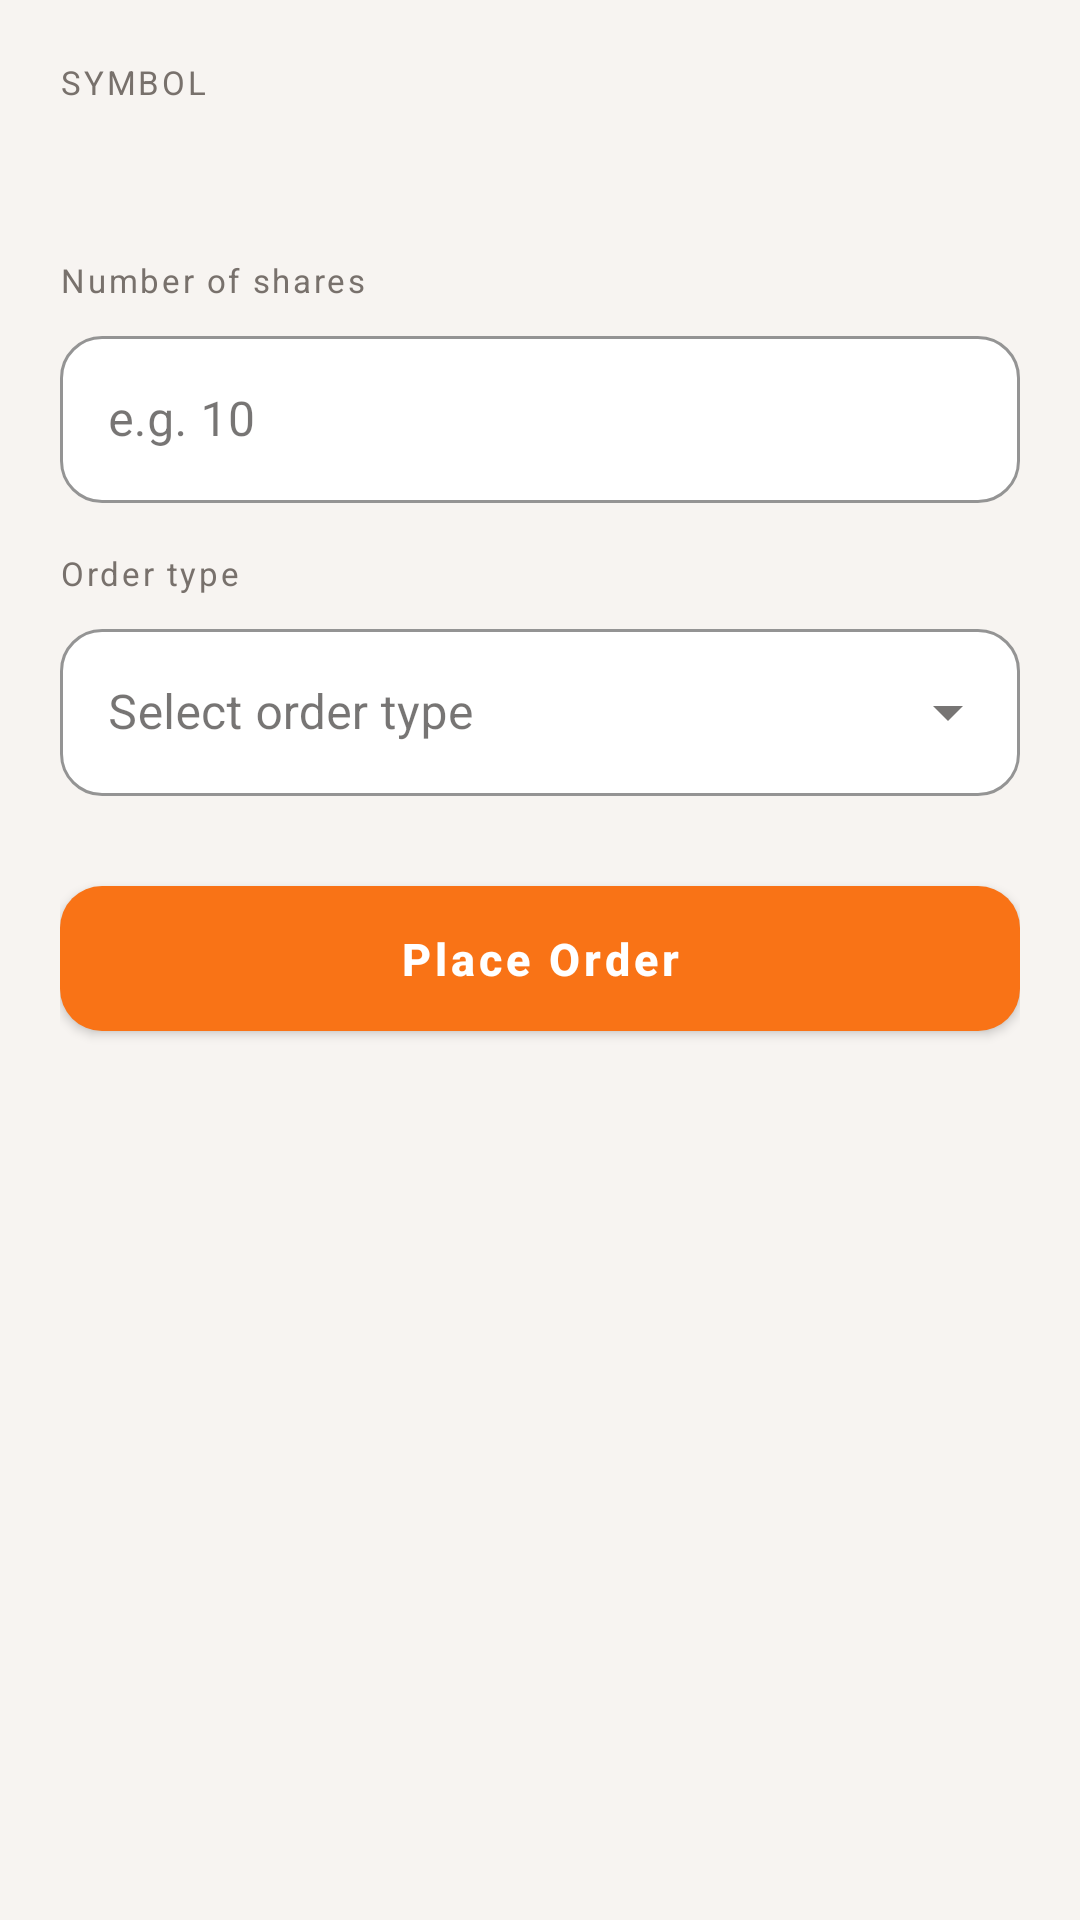

The Android layout XML behind this screen, and the referenced resources:
<!-- AndroidManifest.xml: application theme Theme.Stockly -->
<!-- res/layout/fragment_trade.xml -->
<?xml version="1.0" encoding="utf-8"?>
<androidx.constraintlayout.widget.ConstraintLayout xmlns:android="http://schemas.android.com/apk/res/android"
    xmlns:app="http://schemas.android.com/apk/res-auto"
    android:layout_width="match_parent"
    android:layout_height="match_parent"
    android:background="@color/background">

    <androidx.core.widget.NestedScrollView
        android:layout_width="0dp"
        android:layout_height="0dp"
        android:fillViewport="true"
        app:layout_constraintBottom_toBottomOf="parent"
        app:layout_constraintEnd_toEndOf="parent"
        app:layout_constraintStart_toStartOf="parent"
        app:layout_constraintTop_toTopOf="parent">

        <LinearLayout
            android:layout_width="match_parent"
            android:layout_height="wrap_content"
            android:orientation="vertical"
            android:paddingHorizontal="20dp"
            android:paddingTop="20dp"
            android:paddingBottom="32dp">

            <TextView
                android:id="@+id/text_symbol_label"
                android:layout_width="wrap_content"
                android:layout_height="wrap_content"
                android:text="@string/label_symbol"
                android:textColor="@color/text_muted"
                android:textSize="11sp"
                android:letterSpacing="0.08" />

            <TextView
                android:id="@+id/text_symbol_name"
                android:layout_width="wrap_content"
                android:layout_height="wrap_content"
                android:layout_marginTop="2dp"
                android:textColor="@color/text_primary"
                android:textSize="22sp"
                android:textStyle="bold" />

            <TextView
                android:layout_width="wrap_content"
                android:layout_height="wrap_content"
                android:layout_marginTop="20dp"
                android:layout_marginBottom="6dp"
                android:text="@string/label_shares"
                android:textColor="@color/text_muted"
                android:textSize="11sp"
                android:letterSpacing="0.08" />

            <com.google.android.material.textfield.TextInputLayout
                android:id="@+id/input_layout_name"
                style="@style/Widget.MaterialComponents.TextInputLayout.OutlinedBox"
                android:layout_width="match_parent"
                android:layout_height="wrap_content"
                android:hint="@string/shares_hint"
                app:boxCornerRadiusBottomEnd="14dp"
                app:boxCornerRadiusBottomStart="14dp"
                app:boxCornerRadiusTopEnd="14dp"
                app:boxCornerRadiusTopStart="14dp"
                app:boxStrokeColor="@color/border"
                app:boxBackgroundColor="@color/surface">

                <com.google.android.material.textfield.TextInputEditText
                    android:id="@+id/edit_text_name"
                    android:layout_width="match_parent"
                    android:layout_height="wrap_content"
                    android:textColor="@color/text_primary"
                    android:inputType="number"
                    android:imeOptions="actionNext" />
            </com.google.android.material.textfield.TextInputLayout>

            <TextView
                android:layout_width="wrap_content"
                android:layout_height="wrap_content"
                android:layout_marginTop="16dp"
                android:layout_marginBottom="6dp"
                android:text="@string/label_order_type"
                android:textColor="@color/text_muted"
                android:textSize="11sp"
                android:letterSpacing="0.08" />

            <com.google.android.material.textfield.TextInputLayout
                android:id="@+id/input_layout_email"
                style="@style/Widget.MaterialComponents.TextInputLayout.OutlinedBox.ExposedDropdownMenu"
                android:layout_width="match_parent"
                android:layout_height="wrap_content"
                android:hint="@string/order_type_hint"
                app:boxCornerRadiusBottomEnd="14dp"
                app:boxCornerRadiusBottomStart="14dp"
                app:boxCornerRadiusTopEnd="14dp"
                app:boxCornerRadiusTopStart="14dp"
                app:boxStrokeColor="@color/border"
                app:boxBackgroundColor="@color/surface">

                <AutoCompleteTextView
                    android:id="@+id/edit_text_email"
                    android:layout_width="match_parent"
                    android:layout_height="wrap_content"
                    android:textColor="@color/text_primary"
                    android:inputType="none"
                    android:focusable="false" />
            </com.google.android.material.textfield.TextInputLayout>

            <com.google.android.material.textfield.TextInputLayout
                android:id="@+id/input_layout_phone"
                style="@style/Widget.MaterialComponents.TextInputLayout.OutlinedBox"
                android:layout_width="match_parent"
                android:layout_height="wrap_content"
                android:layout_marginTop="16dp"
                android:hint="@string/limit_price_hint"
                android:visibility="gone"
                app:boxCornerRadiusBottomEnd="14dp"
                app:boxCornerRadiusBottomStart="14dp"
                app:boxCornerRadiusTopEnd="14dp"
                app:boxCornerRadiusTopStart="14dp"
                app:boxStrokeColor="@color/border"
                app:boxBackgroundColor="@color/surface">

                <com.google.android.material.textfield.TextInputEditText
                    android:id="@+id/edit_text_phone"
                    android:layout_width="match_parent"
                    android:layout_height="wrap_content"
                    android:textColor="@color/text_primary"
                    android:inputType="numberDecimal"
                    android:imeOptions="actionDone" />
            </com.google.android.material.textfield.TextInputLayout>

            <ProgressBar
                android:id="@+id/progress_bar"
                android:layout_width="wrap_content"
                android:layout_height="wrap_content"
                android:layout_gravity="center_horizontal"
                android:layout_marginTop="12dp"
                android:visibility="gone" />

            <com.google.android.material.button.MaterialButton
                android:id="@+id/button_submit"
                style="@style/Widget.Stockly.Button.Primary"
                android:layout_width="match_parent"
                android:layout_height="wrap_content"
                android:layout_marginTop="24dp"
                android:text="@string/submit_trade"
                app:cornerRadius="14dp" />

        </LinearLayout>

    </androidx.core.widget.NestedScrollView>

</androidx.constraintlayout.widget.ConstraintLayout>
<!-- resources referenced by this layout -->
<resources>
  <color name="background">#F7F4F1</color>
  <color name="border">#14000000</color>
  <color name="surface">#FFFFFF</color>
  <color name="text_muted">#78716C</color>
  <color name="text_primary">#1C1917</color>
  <string name="label_order_type">Order type</string>
  <string name="label_shares">Number of shares</string>
  <string name="label_symbol">SYMBOL</string>
  <string name="limit_price_hint">e.g. 150.00</string>
  <string name="order_type_hint">Select order type</string>
  <string name="shares_hint">e.g. 10</string>
  <string name="submit_trade">Place Order</string>
  <style name="Widget.Stockly.Button.Primary" parent="Widget.MaterialComponents.Button">
          <item name="backgroundTint">@color/primary</item>
          <item name="cornerRadius">14dp</item>
          <item name="android:textColor">@color/on_primary</item>
          <item name="android:textSize">15sp</item>
          <item name="android:textStyle">bold</item>
          <item name="android:textAllCaps">false</item>
          <item name="android:paddingTop">14dp</item>
          <item name="android:paddingBottom">14dp</item>
      </style>
  <style name="Theme.Stockly" parent="Theme.MaterialComponents.DayNight.NoActionBar">
          <item name="colorPrimary">@color/primary</item>
          <item name="colorPrimaryDark">@color/primary_dark</item>
          <item name="colorAccent">@color/primary</item>
          <item name="android:colorBackground">@color/background</item>
          <item name="android:statusBarColor">@color/surface</item>
          <item name="android:windowLightStatusBar">true</item>
          <item name="colorSurface">@color/surface</item>
          <item name="colorOnSurface">@color/text_primary</item>
          <item name="chipStyle">@style/AppChipStyle</item>
          <item name="snackbarStyle">@style/Widget.Stockly.Snackbar</item>
          <item name="snackbarTextViewStyle">@style/Widget.Stockly.Snackbar.TextView</item>
          <item name="snackbarButtonStyle">@style/Widget.Stockly.Snackbar.Button</item>
      </style>
  <color name="primary">#F97316</color>
  <color name="on_primary">#FFFFFF</color>
  <color name="primary_dark">#C2410C</color>
  <style name="AppChipStyle" parent="Widget.MaterialComponents.Chip.Choice">
          <item name="chipBackgroundColor">@color/surface</item>
          <item name="chipStrokeColor">@color/border</item>
          <item name="chipStrokeWidth">1.5dp</item>
          <item name="checkedIconVisible">false</item>
          <item name="chipCornerRadius">14dp</item>
          <item name="android:textColor">@color/text_muted</item>
          <item name="android:textSize">14sp</item>
      </style>
  <style name="Widget.Stockly.Snackbar" parent="Widget.MaterialComponents.Snackbar">
          <item name="backgroundTint">@color/surface</item>
          <item name="shapeAppearanceOverlay">@style/Widget.Stockly.Snackbar.Shape</item>
          <item name="android:elevation">8dp</item>
          <item name="android:layout_margin">12dp</item>
      </style>
  <style name="Widget.Stockly.Snackbar.TextView" parent="Widget.MaterialComponents.Snackbar.TextView">
          <item name="android:textColor">@color/text_primary</item>
          <item name="android:textSize">14sp</item>
      </style>
  <style name="Widget.Stockly.Snackbar.Button" parent="Widget.MaterialComponents.Button.TextButton.Snackbar">
          <item name="android:textColor">@color/primary</item>
          <item name="android:textAllCaps">false</item>
          <item name="android:textStyle">bold</item>
      </style>
  <style name="Widget.Stockly.Snackbar.Shape">
          <item name="cornerFamily">rounded</item>
          <item name="cornerSize">14dp</item>
      </style>
</resources>
